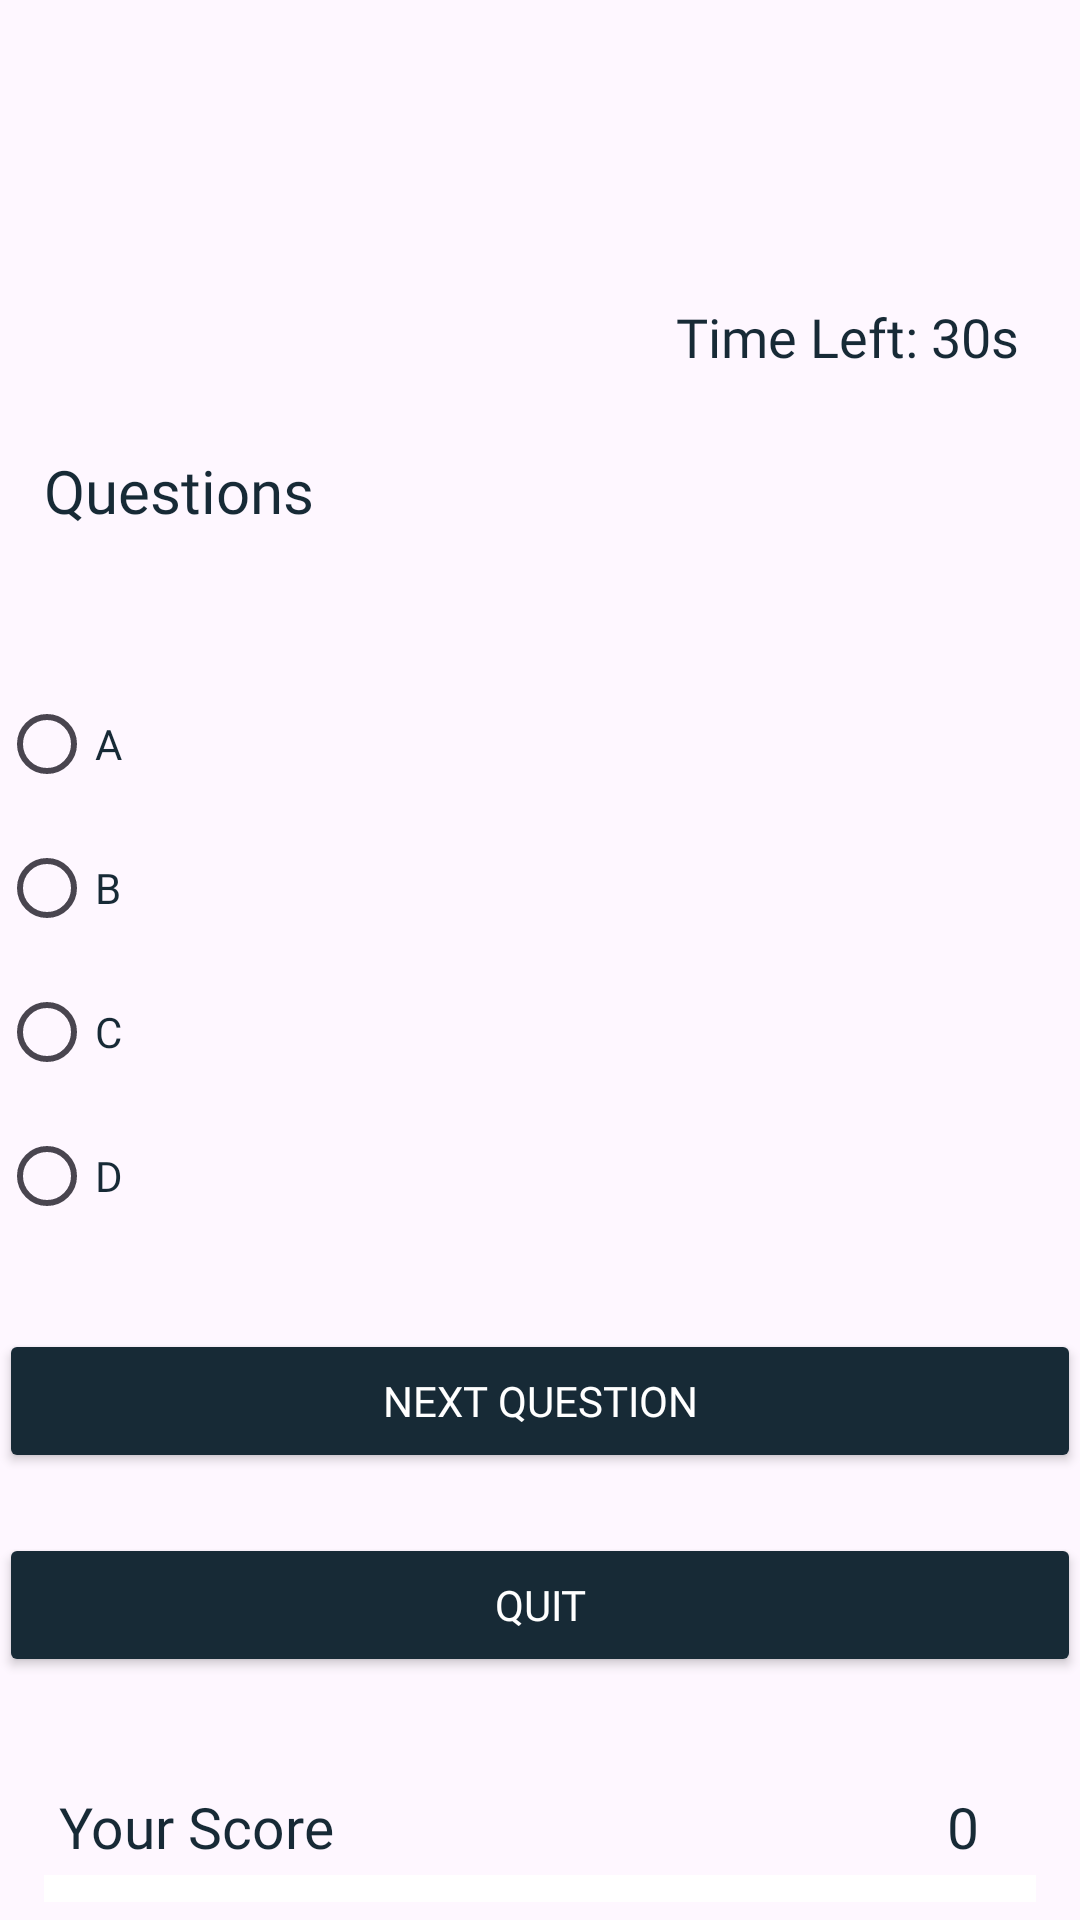

Android layout source for this screen:
<!-- AndroidManifest.xml: application theme Theme.HomePage -->
<!-- res/layout/activity_question.xml -->
<?xml version="1.0" encoding="utf-8"?>
<RelativeLayout xmlns:android="http://schemas.android.com/apk/res/android"
    xmlns:tools="http://schemas.android.com/tools"
    android:layout_width="match_parent"
    android:layout_height="match_parent"
    android:paddingLeft="@dimen/activity_horizontal_margin"
    android:paddingTop="@dimen/activity_vertical_margin"
    android:paddingRight="@dimen/activity_horizontal_margin"
    android:paddingBottom="@dimen/activity_vertical_margin"
    tools:context=".Question">

    <RadioGroup
        android:id="@+id/answersgrp"
        android:layout_width="wrap_content"
        android:layout_height="wrap_content"
        android:layout_centerVertical="true"
        android:clickable="true">

        <RadioButton
            android:id="@+id/radioButton"
            android:layout_width="wrap_content"
            android:layout_height="wrap_content"
            android:checked="false"
            android:fontFamily="@font/baloo_tamma"
            android:text="A"
            android:textColor="#172A36" />

        <RadioButton
            android:id="@+id/radioButton2"
            android:layout_width="wrap_content"
            android:layout_height="wrap_content"
            android:checked="false"
            android:fontFamily="@font/baloo_tamma"
            android:text="B"
            android:textColor="#172A36" />

        <RadioButton
            android:id="@+id/radioButton3"
            android:layout_width="wrap_content"
            android:layout_height="wrap_content"
            android:checked="false"
            android:fontFamily="@font/baloo_tamma"
            android:text="C"
            android:textColor="#172A36" />

        <RadioButton
            android:id="@+id/radioButton4"
            android:layout_width="wrap_content"
            android:layout_height="wrap_content"
            android:checked="false"
            android:fontFamily="@font/baloo_tamma"
            android:text="D"
            android:textColor="#172A36" />

    </RadioGroup>

    <TextView
        android:id="@+id/textView7"
        android:layout_width="395dp"
        android:layout_height="67dp"
        android:layout_below="@+id/buttonquit"
        android:layout_alignParentStart="true"
        android:layout_alignParentEnd="true"
        android:layout_alignParentBottom="true"
        android:layout_marginStart="15dp"
        android:layout_marginTop="75dp"
        android:layout_marginEnd="15dp"
        android:layout_marginBottom="15dp"
        android:background="#FFFFFF"
        android:backgroundTint="#FFFFFF" />

    <Button
        android:id="@+id/button3"
        android:layout_width="match_parent"
        android:layout_height="wrap_content"
        android:layout_below="@+id/answersgrp"
        android:layout_alignParentEnd="true"
        android:layout_alignParentRight="true"
        android:layout_marginTop="27dp"
        android:backgroundTint="#172A36"
        android:fontFamily="@font/baloo_tamma"
        android:text="Next Question"
        android:textColor="#ffffff" />

    <Button
        android:id="@+id/buttonquit"
        android:layout_width="match_parent"
        android:layout_height="wrap_content"
        android:layout_below="@+id/button3"
        android:layout_alignParentEnd="true"
        android:layout_alignParentRight="true"
        android:layout_marginTop="20dp"
        android:backgroundTint="#172A36"
        android:fontFamily="@font/baloo_tamma"
        android:text="Quit"
        android:textColor="#ffffff" />

    <TextView
        android:id="@+id/tvque"
        android:layout_width="338dp"
        android:layout_height="67dp"
        android:layout_above="@+id/answersgrp"
        android:layout_alignParentStart="true"
        android:layout_alignParentLeft="true"
        android:layout_alignParentTop="true"
        android:layout_alignParentEnd="true"
        android:layout_marginStart="15dp"
        android:layout_marginTop="150dp"
        android:layout_marginEnd="10dp"
        android:layout_marginBottom="20dp"
        android:fontFamily="@font/baloo_tamma"
        android:text="Questions"
        android:textColor="#172A36"
        android:textSize="20sp" />


    <TextView
        android:id="@+id/textView3"
        android:layout_width="wrap_content"
        android:layout_height="24dp"
        android:layout_alignParentStart="true"
        android:layout_alignParentLeft="true"
        android:layout_alignParentBottom="true"
        android:layout_marginStart="20dp"
        android:layout_marginLeft="27dp"
        android:layout_marginBottom="20dp"
        android:fontFamily="@font/baloo_tamma"
        android:text="Your Score"
        android:textAppearance="@color/abc_background_cache_hint_selector_material_dark"
        android:textColor="#172A36"
        android:textSize="19dp" />

    <TextView
        android:id="@+id/textView4"
        android:layout_width="wrap_content"
        android:layout_height="24dp"
        android:layout_alignParentRight="true"
        android:layout_alignParentBottom="true"
        android:layout_marginRight="34dp"
        android:layout_marginBottom="20dp"
        android:fontFamily="@font/baloo_tamma"
        android:text="0"
        android:textAlignment="center"
        android:textAppearance="@color/abc_background_cache_hint_selector_material_dark"
        android:textColor="#172A36"
        android:textSize="19dp" />

    <TextView
        android:id="@+id/subanme"
        android:layout_width="143dp"
        android:layout_height="58dp"
        android:layout_alignParentStart="true"
        android:layout_alignParentTop="true"
        android:layout_marginStart="15dp"
        android:layout_marginTop="40dp"
        android:fontFamily="@font/baloo_tamma"
        android:textColor="#172A36"
        android:textSize="40sp" />

    <TextView
        android:id="@+id/timertextView"
        android:layout_width="120dp"
        android:layout_height="30dp"
        android:layout_alignParentTop="true"
        android:layout_alignParentEnd="true"
        android:layout_marginTop="100dp"
        android:layout_marginEnd="15dp"
        android:fontFamily="@font/baloo_tamma"
        android:text="Time Left: 30s"
        android:textColor="#172A36"
        android:textSize="18sp" />

</RelativeLayout>
<!-- resources referenced by this layout -->
<resources>
  <style name="Theme.HomePage" parent="Base.Theme.HomePage" />
  <style name="Base.Theme.HomePage" parent="Theme.Material3.DayNight.NoActionBar">
          
          
      </style>
</resources>
